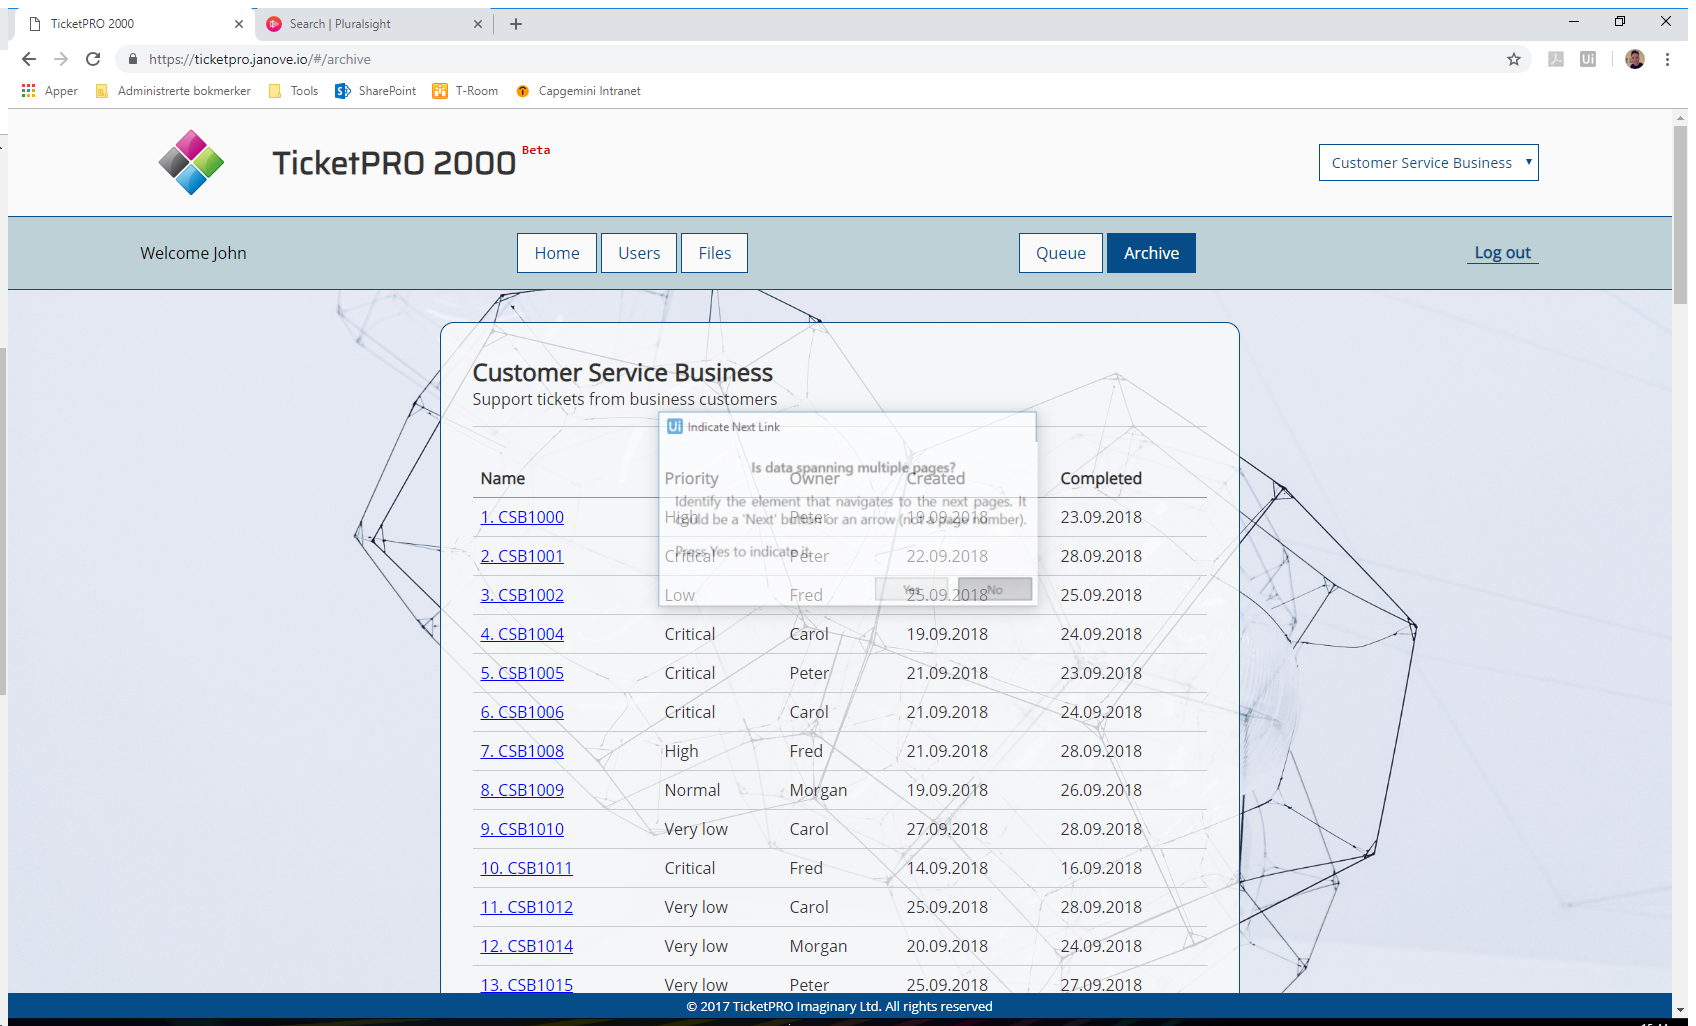
Task: TicketProPerformer
Workflow: TicketPro_CalculateCompletedTickets

Step 1: Attach Browser 'TicketPRO Page' in window 'TicketPRO 2000' (chrome.exe)

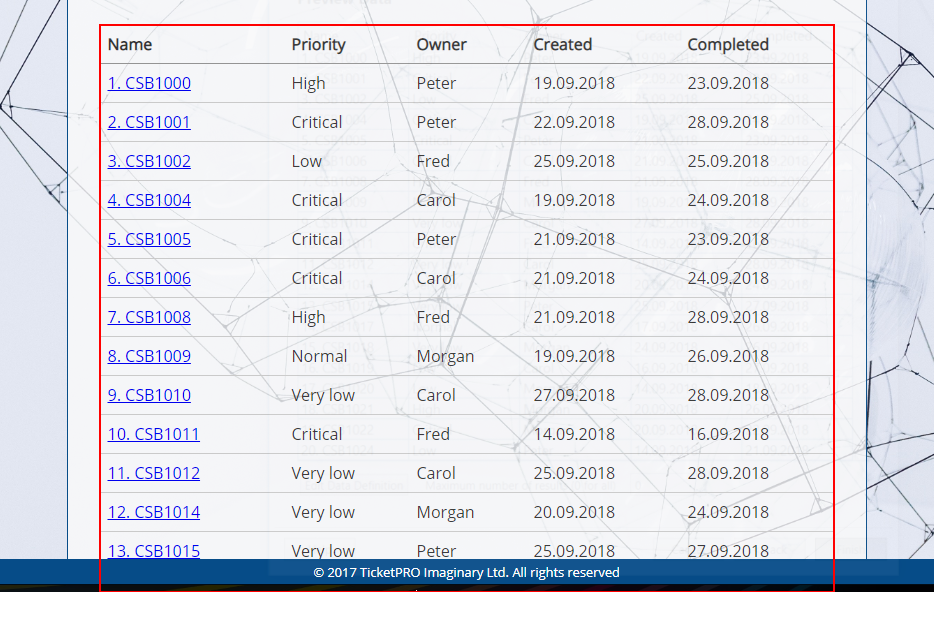
Step 2: get-text from the table